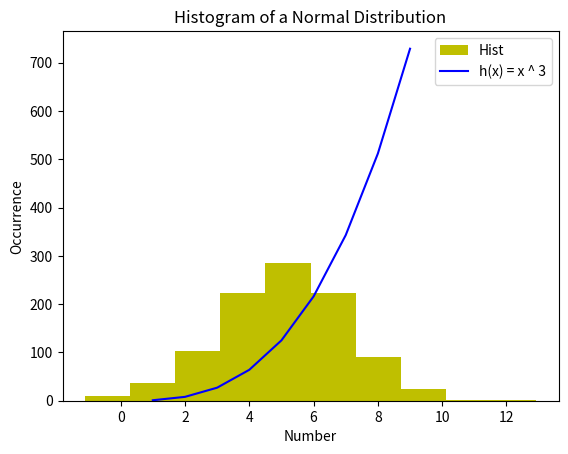

The matplotlib source for this figure:
# This program prints a histogram of a normal distribution
# of a 1000 values with a mean of 5 and standard deviation of 2
# and a plot of the function h(x)=x**3 in the range 0 to 10
# author: Filipe Carvalho

# Import Numpy and MatPlotLib.Pyplot.
import numpy as np
import matplotlib.pyplot as plt

# Set up the seed for random to 1 to avoid a new random number to be generated everytime this program is run
np.random.seed(1) 
# Generate the randome number using numpy
normalRand = np.random.normal(loc=5, scale = 2, size = 1000)
# print(normalRand)

# Reference: Programming and Scripting Lab Topic 08-plotting - Exercise 6
# Plot the histogram using the random data that was generated and formatting with colour yellow and label
# Add title, axis labels and legend
plt.hist(normalRand, color='y', label="Hist")
plt.title("Histogram of a Normal Distribution")
plt.xlabel("Number")
plt.ylabel("Occurrence")
plt.legend()

# Reference: Programming and Scripting Lab Tope 08-plotting - Exercise 9
# generate an array within a range from 1 to 10 
xpoints = np.array(range (1,10))
# add the numbers from the array to the power of 3
hpoints = xpoints ** 3 # y is equal x to the power of 3

# Plot on the same chart a line
# with the numbers from the array in the x axis and 
# the second array with numbers calculated to the power of 3 in the y axis 
# format with colour blue and label
# Add legend
plt.plot(xpoints, hpoints, color='b',label = "h(x) = x ^ 3")
plt.legend()
plt.show()